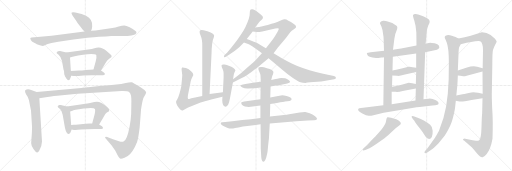
t = 0.00 s
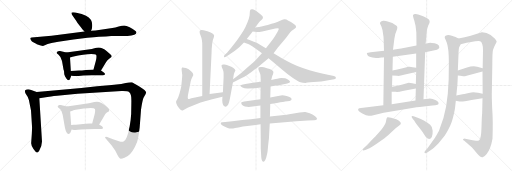
t = 4.99 s
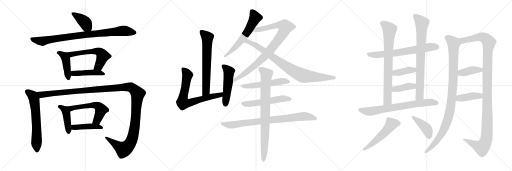
t = 9.99 s
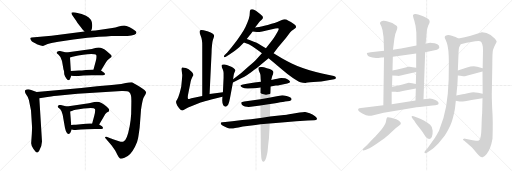
t = 14.98 s
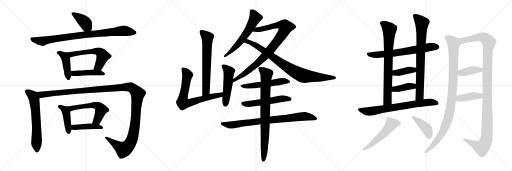
t = 19.97 s
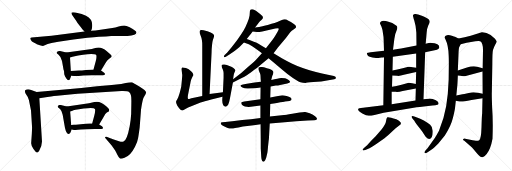
t = 24.96 s

The animated SVG that drew these frames (rendered in a browser with its animation timeline set to each time). Animation: 32 CSS @keyframes rules; one cycle of 24.96 s.

<svg version="1.1" viewBox="0 0 3072 1024" xmlns="http://www.w3.org/2000/svg">
  <g stroke="lightgray" stroke-dasharray="1,1" stroke-width="1" transform="scale(4, 4)">
    <line x1="0" y1="0" x2="256" y2="256"></line>
    <line x1="256" y1="0" x2="0" y2="256"></line>
    <line x1="128" y1="0" x2="128" y2="256"></line>
    <line x1="0" y1="128" x2="256" y2="128"></line>
    <line x1="256" y1="0" x2="512" y2="256"></line>
    <line x1="512" y1="0" x2="256" y2="256"></line>
    <line x1="384" y1="0" x2="384" y2="256"></line>
    <line x1="256" y1="128" x2="512" y2="128"></line>
    <line x1="512" y1="0" x2="768" y2="256"></line>
    <line x1="768" y1="0" x2="512" y2="256"></line>
    <line x1="640" y1="0" x2="640" y2="256"></line>
    <line x1="512" y1="128" x2="768" y2="128"></line>
  </g>
<g transform="scale(1, -1) translate(0, -850)">
   <style type="text/css">
    @keyframes keyframes0 {
      from {
       stroke: black;
       stroke-dashoffset: 398;
       stroke-width: 128;
       }
       56% {
       animation-timing-function: step-end;
       stroke: black;
       stroke-dashoffset: 0;
       stroke-width: 128;
       }
       to {
       stroke: black;
       stroke-width: 1024;
       }
       }
       #make-me-a-hanzi-animation-0 {
         animation: keyframes0 0.573893s both;
         animation-delay: 0.000000s;
         animation-timing-function: linear;
       }
    @keyframes keyframes1 {
      from {
       stroke: black;
       stroke-dashoffset: 879;
       stroke-width: 128;
       }
       74% {
       animation-timing-function: step-end;
       stroke: black;
       stroke-dashoffset: 0;
       stroke-width: 128;
       }
       to {
       stroke: black;
       stroke-width: 1024;
       }
       }
       #make-me-a-hanzi-animation-1 {
         animation: keyframes1 0.965332s both;
         animation-delay: 0.573893s;
         animation-timing-function: linear;
       }
    @keyframes keyframes2 {
      from {
       stroke: black;
       stroke-dashoffset: 437;
       stroke-width: 128;
       }
       59% {
       animation-timing-function: step-end;
       stroke: black;
       stroke-dashoffset: 0;
       stroke-width: 128;
       }
       to {
       stroke: black;
       stroke-width: 1024;
       }
       }
       #make-me-a-hanzi-animation-2 {
         animation: keyframes2 0.605632s both;
         animation-delay: 1.539225s;
         animation-timing-function: linear;
       }
    @keyframes keyframes3 {
      from {
       stroke: black;
       stroke-dashoffset: 576;
       stroke-width: 128;
       }
       65% {
       animation-timing-function: step-end;
       stroke: black;
       stroke-dashoffset: 0;
       stroke-width: 128;
       }
       to {
       stroke: black;
       stroke-width: 1024;
       }
       }
       #make-me-a-hanzi-animation-3 {
         animation: keyframes3 0.718750s both;
         animation-delay: 2.144857s;
         animation-timing-function: linear;
       }
    @keyframes keyframes4 {
      from {
       stroke: black;
       stroke-dashoffset: 448;
       stroke-width: 128;
       }
       59% {
       animation-timing-function: step-end;
       stroke: black;
       stroke-dashoffset: 0;
       stroke-width: 128;
       }
       to {
       stroke: black;
       stroke-width: 1024;
       }
       }
       #make-me-a-hanzi-animation-4 {
         animation: keyframes4 0.614583s both;
         animation-delay: 2.863607s;
         animation-timing-function: linear;
       }
    @keyframes keyframes5 {
      from {
       stroke: black;
       stroke-dashoffset: 633;
       stroke-width: 128;
       }
       67% {
       animation-timing-function: step-end;
       stroke: black;
       stroke-dashoffset: 0;
       stroke-width: 128;
       }
       to {
       stroke: black;
       stroke-width: 1024;
       }
       }
       #make-me-a-hanzi-animation-5 {
         animation: keyframes5 0.765137s both;
         animation-delay: 3.478190s;
         animation-timing-function: linear;
       }
    @keyframes keyframes6 {
      from {
       stroke: black;
       stroke-dashoffset: 1358;
       stroke-width: 128;
       }
       82% {
       animation-timing-function: step-end;
       stroke: black;
       stroke-dashoffset: 0;
       stroke-width: 128;
       }
       to {
       stroke: black;
       stroke-width: 1024;
       }
       }
       #make-me-a-hanzi-animation-6 {
         animation: keyframes6 1.355143s both;
         animation-delay: 4.243327s;
         animation-timing-function: linear;
       }
    @keyframes keyframes7 {
      from {
       stroke: black;
       stroke-dashoffset: 433;
       stroke-width: 128;
       }
       58% {
       animation-timing-function: step-end;
       stroke: black;
       stroke-dashoffset: 0;
       stroke-width: 128;
       }
       to {
       stroke: black;
       stroke-width: 1024;
       }
       }
       #make-me-a-hanzi-animation-7 {
         animation: keyframes7 0.602376s both;
         animation-delay: 5.598470s;
         animation-timing-function: linear;
       }
    @keyframes keyframes8 {
      from {
       stroke: black;
       stroke-dashoffset: 563;
       stroke-width: 128;
       }
       65% {
       animation-timing-function: step-end;
       stroke: black;
       stroke-dashoffset: 0;
       stroke-width: 128;
       }
       to {
       stroke: black;
       stroke-width: 1024;
       }
       }
       #make-me-a-hanzi-animation-8 {
         animation: keyframes8 0.708171s both;
         animation-delay: 6.200846s;
         animation-timing-function: linear;
       }
    @keyframes keyframes9 {
      from {
       stroke: black;
       stroke-dashoffset: 438;
       stroke-width: 128;
       }
       59% {
       animation-timing-function: step-end;
       stroke: black;
       stroke-dashoffset: 0;
       stroke-width: 128;
       }
       to {
       stroke: black;
       stroke-width: 1024;
       }
       }
       #make-me-a-hanzi-animation-9 {
         animation: keyframes9 0.606445s both;
         animation-delay: 6.909017s;
         animation-timing-function: linear;
       }
    @keyframes keyframes10 {
      from {
       stroke: black;
       stroke-dashoffset: 654;
       stroke-width: 128;
       }
       68% {
       animation-timing-function: step-end;
       stroke: black;
       stroke-dashoffset: 0;
       stroke-width: 128;
       }
       to {
       stroke: black;
       stroke-width: 1024;
       }
       }
       #make-me-a-hanzi-animation-10 {
         animation: keyframes10 0.782227s both;
         animation-delay: 7.515462s;
         animation-timing-function: linear;
       }
    @keyframes keyframes11 {
      from {
       stroke: black;
       stroke-dashoffset: 715;
       stroke-width: 128;
       }
       70% {
       animation-timing-function: step-end;
       stroke: black;
       stroke-dashoffset: 0;
       stroke-width: 128;
       }
       to {
       stroke: black;
       stroke-width: 1024;
       }
       }
       #make-me-a-hanzi-animation-11 {
         animation: keyframes11 0.831868s both;
         animation-delay: 8.297689s;
         animation-timing-function: linear;
       }
    @keyframes keyframes12 {
      from {
       stroke: black;
       stroke-dashoffset: 508;
       stroke-width: 128;
       }
       62% {
       animation-timing-function: step-end;
       stroke: black;
       stroke-dashoffset: 0;
       stroke-width: 128;
       }
       to {
       stroke: black;
       stroke-width: 1024;
       }
       }
       #make-me-a-hanzi-animation-12 {
         animation: keyframes12 0.663411s both;
         animation-delay: 9.129557s;
         animation-timing-function: linear;
       }
    @keyframes keyframes13 {
      from {
       stroke: black;
       stroke-dashoffset: 599;
       stroke-width: 128;
       }
       66% {
       animation-timing-function: step-end;
       stroke: black;
       stroke-dashoffset: 0;
       stroke-width: 128;
       }
       to {
       stroke: black;
       stroke-width: 1024;
       }
       }
       #make-me-a-hanzi-animation-13 {
         animation: keyframes13 0.737467s both;
         animation-delay: 9.792968s;
         animation-timing-function: linear;
       }
    @keyframes keyframes14 {
      from {
       stroke: black;
       stroke-dashoffset: 914;
       stroke-width: 128;
       }
       75% {
       animation-timing-function: step-end;
       stroke: black;
       stroke-dashoffset: 0;
       stroke-width: 128;
       }
       to {
       stroke: black;
       stroke-width: 1024;
       }
       }
       #make-me-a-hanzi-animation-14 {
         animation: keyframes14 0.993815s both;
         animation-delay: 10.530435s;
         animation-timing-function: linear;
       }
    @keyframes keyframes15 {
      from {
       stroke: black;
       stroke-dashoffset: 851;
       stroke-width: 128;
       }
       73% {
       animation-timing-function: step-end;
       stroke: black;
       stroke-dashoffset: 0;
       stroke-width: 128;
       }
       to {
       stroke: black;
       stroke-width: 1024;
       }
       }
       #make-me-a-hanzi-animation-15 {
         animation: keyframes15 0.942546s both;
         animation-delay: 11.524250s;
         animation-timing-function: linear;
       }
    @keyframes keyframes16 {
      from {
       stroke: black;
       stroke-dashoffset: 549;
       stroke-width: 128;
       }
       64% {
       animation-timing-function: step-end;
       stroke: black;
       stroke-dashoffset: 0;
       stroke-width: 128;
       }
       to {
       stroke: black;
       stroke-width: 1024;
       }
       }
       #make-me-a-hanzi-animation-16 {
         animation: keyframes16 0.696777s both;
         animation-delay: 12.466796s;
         animation-timing-function: linear;
       }
    @keyframes keyframes17 {
      from {
       stroke: black;
       stroke-dashoffset: 547;
       stroke-width: 128;
       }
       64% {
       animation-timing-function: step-end;
       stroke: black;
       stroke-dashoffset: 0;
       stroke-width: 128;
       }
       to {
       stroke: black;
       stroke-width: 1024;
       }
       }
       #make-me-a-hanzi-animation-17 {
         animation: keyframes17 0.695150s both;
         animation-delay: 13.163573s;
         animation-timing-function: linear;
       }
    @keyframes keyframes18 {
      from {
       stroke: black;
       stroke-dashoffset: 829;
       stroke-width: 128;
       }
       73% {
       animation-timing-function: step-end;
       stroke: black;
       stroke-dashoffset: 0;
       stroke-width: 128;
       }
       to {
       stroke: black;
       stroke-width: 1024;
       }
       }
       #make-me-a-hanzi-animation-18 {
         animation: keyframes18 0.924642s both;
         animation-delay: 13.858723s;
         animation-timing-function: linear;
       }
    @keyframes keyframes19 {
      from {
       stroke: black;
       stroke-dashoffset: 826;
       stroke-width: 128;
       }
       73% {
       animation-timing-function: step-end;
       stroke: black;
       stroke-dashoffset: 0;
       stroke-width: 128;
       }
       to {
       stroke: black;
       stroke-width: 1024;
       }
       }
       #make-me-a-hanzi-animation-19 {
         animation: keyframes19 0.922201s both;
         animation-delay: 14.783365s;
         animation-timing-function: linear;
       }
    @keyframes keyframes20 {
      from {
       stroke: black;
       stroke-dashoffset: 676;
       stroke-width: 128;
       }
       69% {
       animation-timing-function: step-end;
       stroke: black;
       stroke-dashoffset: 0;
       stroke-width: 128;
       }
       to {
       stroke: black;
       stroke-width: 1024;
       }
       }
       #make-me-a-hanzi-animation-20 {
         animation: keyframes20 0.800130s both;
         animation-delay: 15.705566s;
         animation-timing-function: linear;
       }
    @keyframes keyframes21 {
      from {
       stroke: black;
       stroke-dashoffset: 768;
       stroke-width: 128;
       }
       71% {
       animation-timing-function: step-end;
       stroke: black;
       stroke-dashoffset: 0;
       stroke-width: 128;
       }
       to {
       stroke: black;
       stroke-width: 1024;
       }
       }
       #make-me-a-hanzi-animation-21 {
         animation: keyframes21 0.875000s both;
         animation-delay: 16.505696s;
         animation-timing-function: linear;
       }
    @keyframes keyframes22 {
      from {
       stroke: black;
       stroke-dashoffset: 784;
       stroke-width: 128;
       }
       72% {
       animation-timing-function: step-end;
       stroke: black;
       stroke-dashoffset: 0;
       stroke-width: 128;
       }
       to {
       stroke: black;
       stroke-width: 1024;
       }
       }
       #make-me-a-hanzi-animation-22 {
         animation: keyframes22 0.888021s both;
         animation-delay: 17.380696s;
         animation-timing-function: linear;
       }
    @keyframes keyframes23 {
      from {
       stroke: black;
       stroke-dashoffset: 392;
       stroke-width: 128;
       }
       56% {
       animation-timing-function: step-end;
       stroke: black;
       stroke-dashoffset: 0;
       stroke-width: 128;
       }
       to {
       stroke: black;
       stroke-width: 1024;
       }
       }
       #make-me-a-hanzi-animation-23 {
         animation: keyframes23 0.569010s both;
         animation-delay: 18.268717s;
         animation-timing-function: linear;
       }
    @keyframes keyframes24 {
      from {
       stroke: black;
       stroke-dashoffset: 393;
       stroke-width: 128;
       }
       56% {
       animation-timing-function: step-end;
       stroke: black;
       stroke-dashoffset: 0;
       stroke-width: 128;
       }
       to {
       stroke: black;
       stroke-width: 1024;
       }
       }
       #make-me-a-hanzi-animation-24 {
         animation: keyframes24 0.569824s both;
         animation-delay: 18.837727s;
         animation-timing-function: linear;
       }
    @keyframes keyframes25 {
      from {
       stroke: black;
       stroke-dashoffset: 725;
       stroke-width: 128;
       }
       70% {
       animation-timing-function: step-end;
       stroke: black;
       stroke-dashoffset: 0;
       stroke-width: 128;
       }
       to {
       stroke: black;
       stroke-width: 1024;
       }
       }
       #make-me-a-hanzi-animation-25 {
         animation: keyframes25 0.840007s both;
         animation-delay: 19.407551s;
         animation-timing-function: linear;
       }
    @keyframes keyframes26 {
      from {
       stroke: black;
       stroke-dashoffset: 528;
       stroke-width: 128;
       }
       63% {
       animation-timing-function: step-end;
       stroke: black;
       stroke-dashoffset: 0;
       stroke-width: 128;
       }
       to {
       stroke: black;
       stroke-width: 1024;
       }
       }
       #make-me-a-hanzi-animation-26 {
         animation: keyframes26 0.679688s both;
         animation-delay: 20.247558s;
         animation-timing-function: linear;
       }
    @keyframes keyframes27 {
      from {
       stroke: black;
       stroke-dashoffset: 416;
       stroke-width: 128;
       }
       58% {
       animation-timing-function: step-end;
       stroke: black;
       stroke-dashoffset: 0;
       stroke-width: 128;
       }
       to {
       stroke: black;
       stroke-width: 1024;
       }
       }
       #make-me-a-hanzi-animation-27 {
         animation: keyframes27 0.588542s both;
         animation-delay: 20.927246s;
         animation-timing-function: linear;
       }
    @keyframes keyframes28 {
      from {
       stroke: black;
       stroke-dashoffset: 1006;
       stroke-width: 128;
       }
       77% {
       animation-timing-function: step-end;
       stroke: black;
       stroke-dashoffset: 0;
       stroke-width: 128;
       }
       to {
       stroke: black;
       stroke-width: 1024;
       }
       }
       #make-me-a-hanzi-animation-28 {
         animation: keyframes28 1.068685s both;
         animation-delay: 21.515788s;
         animation-timing-function: linear;
       }
    @keyframes keyframes29 {
      from {
       stroke: black;
       stroke-dashoffset: 1201;
       stroke-width: 128;
       }
       80% {
       animation-timing-function: step-end;
       stroke: black;
       stroke-dashoffset: 0;
       stroke-width: 128;
       }
       to {
       stroke: black;
       stroke-width: 1024;
       }
       }
       #make-me-a-hanzi-animation-29 {
         animation: keyframes29 1.227376s both;
         animation-delay: 22.584473s;
         animation-timing-function: linear;
       }
    @keyframes keyframes30 {
      from {
       stroke: black;
       stroke-dashoffset: 394;
       stroke-width: 128;
       }
       56% {
       animation-timing-function: step-end;
       stroke: black;
       stroke-dashoffset: 0;
       stroke-width: 128;
       }
       to {
       stroke: black;
       stroke-width: 1024;
       }
       }
       #make-me-a-hanzi-animation-30 {
         animation: keyframes30 0.570638s both;
         animation-delay: 23.811849s;
         animation-timing-function: linear;
       }
    @keyframes keyframes31 {
      from {
       stroke: black;
       stroke-dashoffset: 406;
       stroke-width: 128;
       }
       57% {
       animation-timing-function: step-end;
       stroke: black;
       stroke-dashoffset: 0;
       stroke-width: 128;
       }
       to {
       stroke: black;
       stroke-width: 1024;
       }
       }
       #make-me-a-hanzi-animation-31 {
         animation: keyframes31 0.580404s both;
         animation-delay: 24.382487s;
         animation-timing-function: linear;
       }
</style>
<path d="M 546.0 666.5 L 551.0 677.5 L 553.0 691.5 Q 558.0 735.5 516.0 756.5 L 490.0 766.5 L 452.0 776.5 Q 435.0 779.5 430.0 775.5 Q 426.0 771.5 435.0 757.5 L 458.0 724.5 Q 461.0 718.5 477.0 697.5 Q 493.0 676.5 497.0 672.5 L 507.0 661.5 C 527.0 639.5 534.0 639.5 546.0 666.5 Z" fill="lightgray"></path> 
<path d="M 636.0 632.5 L 668.0 634.5 L 765.0 635.5 Q 791.0 636.5 806.0 642.5 Q 830.0 655.5 809.0 668.5 Q 799.0 677.5 778.0 687.5 Q 757.0 697.5 745.0 697.5 Q 733.0 697.5 712.0 691.5 Q 691.0 684.5 674.0 683.5 L 573.0 668.5 L 546.0 666.5 L 507.0 661.5 L 309.0 636.5 L 190.0 626.5 Q 184.0 625.5 182.0 622.5 Q 181.0 619.5 185.0 611.5 Q 189.0 602.5 205.0 594.5 Q 221.0 586.5 221.0 585.5 L 239.0 579.5 Q 252.0 575.5 258.0 575.5 L 286.0 586.5 L 309.0 592.5 L 350.0 600.5 Q 444.0 615.5 525.0 624.5 Q 607.0 632.5 636.0 632.5 Z" fill="lightgray"></path> 
<path d="M 389.0 396.5 L 389.0 394.5 L 398.0 380.5 Q 405.0 373.5 406.0 371.5 Q 411.0 369.5 412.0 370.5 Q 417.0 370.5 419.0 375.5 Q 422.0 379.5 427.0 396.5 L 425.0 425.5 L 420.0 505.5 C 418.0 530.5 418.0 530.5 398.0 535.5 L 360.0 544.5 Q 357.0 545.5 349.0 543.5 Q 342.0 541.5 340.0 536.5 Q 339.0 531.5 344.0 528.5 Q 349.0 525.5 350.0 523.5 Q 368.0 507.5 372.0 485.5 L 381.0 433.5 L 384.0 424.5 Q 385.0 418.5 385.0 411.5 Q 385.0 403.5 389.0 396.5 Z" fill="lightgray"></path> 
<path d="M 606.0 427.5 L 637.0 479.5 Q 643.0 490.5 657.0 500.5 Q 672.0 509.5 670.0 515.5 Q 668.0 521.5 641.0 543.5 Q 614.0 565.5 593.0 565.5 Q 585.0 566.5 561.0 560.5 L 551.0 557.5 L 398.0 535.5 C 368.0 531.5 392.0 496.5 420.0 505.5 L 435.0 510.5 Q 507.0 527.5 547.0 527.5 L 566.0 525.5 Q 576.0 524.5 578.0 519.5 Q 581.0 507.5 574.0 481.5 L 561.0 433.5 C 553.0 404.5 591.0 401.5 606.0 427.5 Z" fill="lightgray"></path> 
<path d="M 427.0 396.5 L 444.0 394.5 Q 462.0 393.5 499.0 397.5 Q 537.0 401.5 576.0 399.5 L 601.0 399.5 Q 618.0 399.5 626.0 401.5 Q 635.0 408.5 623.0 415.5 L 606.0 427.5 C 595.0 434.5 591.0 434.5 561.0 433.5 L 515.0 431.5 Q 489.0 427.5 474.0 427.5 Q 466.0 426.5 451.0 426.5 L 425.0 425.5 C 395.0 424.5 397.0 400.5 427.0 396.5 Z" fill="lightgray"></path> 
<path d="M 220.0 299.5 L 187.0 311.5 Q 165.0 320.5 151.0 309.5 Q 147.0 297.5 157.0 283.5 Q 168.0 268.5 170.0 259.5 Q 174.0 251.5 177.0 233.5 L 186.0 188.5 L 192.0 93.5 Q 193.0 88.5 191.0 50.5 L 187.0 -8.5 Q 187.0 -22.5 201.0 -43.5 Q 216.0 -64.5 222.0 -64.5 Q 229.0 -65.5 236.0 -52.5 Q 252.0 -20.5 252.0 1.5 L 236.0 261.5 C 234.0 291.5 234.0 294.5 220.0 299.5 Z" fill="lightgray"></path> 
<path d="M 714.0 3.5 L 678.0 15.5 Q 667.0 20.5 666.0 19.5 L 643.0 28.5 Q 637.0 31.5 632.0 29.5 Q 628.0 26.5 633.0 21.5 L 670.0 -22.5 L 690.0 -50.5 Q 695.0 -57.5 704.0 -77.5 Q 714.0 -97.5 720.0 -100.5 Q 727.0 -103.5 747.0 -95.5 Q 767.0 -87.5 781.0 -72.5 Q 796.0 -57.5 810.0 -29.5 Q 825.0 -1.5 828.0 19.5 Q 832.0 40.5 838.0 86.5 L 846.0 190.5 Q 846.0 195.5 847.0 198.5 L 849.0 212.5 Q 856.0 252.5 862.0 265.5 L 874.0 286.5 Q 874.0 289.5 877.0 295.5 Q 877.0 308.5 836.0 332.5 Q 796.0 356.5 790.0 357.5 Q 784.0 358.5 772.0 355.5 Q 760.0 352.5 727.0 347.5 L 670.0 341.5 Q 587.0 334.5 488.0 323.5 L 220.0 299.5 C 190.0 296.5 206.0 256.5 236.0 261.5 L 284.0 269.5 Q 334.0 276.5 343.0 276.5 L 465.0 288.5 L 729.0 305.5 Q 767.0 306.5 774.0 299.5 Q 782.0 292.5 785.0 281.5 Q 789.0 270.5 788.0 226.5 L 787.0 167.5 Q 785.0 130.5 778.0 93.5 Q 762.0 8.5 741.0 1.5 Q 731.0 -2.5 714.0 3.5 Z" fill="lightgray"></path> 
<path d="M 422.0 54.5 L 430.0 73.5 C 431.0 75.5 429.0 71.5 427.0 101.5 L 421.0 181.5 C 419.0 208.5 419.0 208.5 401.0 212.5 L 365.0 220.5 Q 363.0 221.5 356.0 220.5 Q 349.0 218.5 347.0 214.5 Q 345.0 209.5 349.0 205.5 L 360.0 197.5 Q 363.0 195.5 369.0 183.5 L 376.0 162.5 L 390.0 83.5 Q 398.0 47.5 413.0 47.5 Q 418.0 47.5 422.0 54.5 Z" fill="lightgray"></path> 
<path d="M 595.0 104.5 L 626.0 156.5 Q 630.0 166.5 641.0 175.5 Q 652.0 181.5 654.0 183.5 Q 656.0 190.5 654.0 195.5 Q 653.0 199.5 639.0 211.5 Q 599.0 249.5 566.0 238.5 L 534.0 231.5 L 401.0 212.5 C 371.0 208.5 393.0 171.5 421.0 181.5 L 435.0 186.5 Q 439.0 190.5 502.0 199.5 Q 565.0 208.5 570.0 195.5 Q 573.0 186.5 566.0 157.5 L 553.0 109.5 C 545.0 80.5 580.0 78.5 595.0 104.5 Z" fill="lightgray"></path> 
<path d="M 430.0 73.5 L 444.0 71.5 Q 455.0 69.5 486.0 73.5 Q 517.0 76.5 568.0 76.5 L 592.0 76.5 Q 610.0 76.5 616.0 78.5 L 618.0 84.5 Q 618.0 87.5 612.0 93.5 L 595.0 104.5 L 553.0 109.5 L 540.0 110.5 L 539.0 109.5 L 514.0 108.5 L 455.0 102.5 Q 435.0 103.5 427.0 101.5 C 397.0 96.5 400.0 77.5 430.0 73.5 Z" fill="lightgray"></path> 
<path d="M 1257.5 287.5 L 1269.5 536.5 Q 1269.5 556.5 1271.5 571.5 Q 1272.5 585.5 1274.5 599.5 Q 1277.5 611.5 1281.5 622.5 Q 1284.5 631.5 1284.5 636.5 Q 1284.5 638.5 1283.5 640.5 Q 1282.5 645.5 1272.5 651.5 Q 1262.5 657.5 1244.5 663.5 L 1221.5 669.5 Q 1214.5 671.5 1209.5 671.5 Q 1204.5 671.5 1201.5 669.5 Q 1197.5 665.5 1197.5 659.5 Q 1197.5 651.5 1203.5 637.5 Q 1209.5 623.5 1211.5 609.5 Q 1213.5 596.5 1213.5 581.5 L 1213.5 275.5 C 1213.5 245.5 1256.5 257.5 1257.5 287.5 Z" fill="lightgray"></path> 
<path d="M 1213.5 275.5 L 1163.5 264.5 Q 1145.5 260.5 1139.5 258.5 Q 1135.5 256.5 1132.5 256.5 Q 1130.5 256.5 1129.5 257.5 Q 1126.5 259.5 1126.5 266.5 L 1126.5 268.5 Q 1126.5 277.5 1131.5 299.5 L 1141.5 348.5 Q 1143.5 362.5 1147.5 373.5 Q 1151.5 383.5 1155.5 391.5 Q 1159.5 398.5 1159.5 401.5 L 1159.5 402.5 Q 1159.5 412.5 1146.5 423.5 Q 1133.5 435.5 1115.5 442.5 Q 1102.5 446.5 1096.5 446.5 Q 1093.5 446.5 1092.5 445.5 Q 1089.5 441.5 1089.5 433.5 L 1093.5 401.5 Q 1093.5 394.5 1091.5 372.5 L 1087.5 331.5 Q 1084.5 315.5 1077.5 291.5 Q 1070.5 267.5 1064.5 257.5 Q 1057.5 246.5 1057.5 244.5 Q 1056.5 241.5 1056.5 239.5 Q 1056.5 233.5 1059.5 227.5 Q 1062.5 217.5 1071.5 205.5 Q 1081.5 192.5 1085.5 190.5 Q 1088.5 188.5 1092.5 188.5 L 1095.5 188.5 Q 1099.5 188.5 1112.5 196.5 Q 1125.5 205.5 1151.5 214.5 L 1203.5 235.5 Q 1222.5 241.5 1267.5 253.5 L 1334.5 270.5 C 1363.5 277.5 1367.5 301.5 1337.5 297.5 L 1257.5 287.5 L 1213.5 275.5 Z" fill="lightgray"></path> 
<path d="M 1334.5 270.5 L 1333.5 247.5 Q 1333.5 228.5 1339.5 219.5 Q 1345.5 211.5 1353.5 210.5 L 1354.5 210.5 Q 1362.5 210.5 1369.5 223.5 Q 1375.5 237.5 1379.5 259.5 L 1397.5 355.5 L 1398.5 375.5 L 1401.5 396.5 Q 1403.5 409.5 1407.5 417.5 L 1412.5 427.5 Q 1412.5 433.5 1402.5 441.5 Q 1393.5 449.5 1376.5 455.5 Q 1359.5 460.5 1347.5 463.5 Q 1342.5 464.5 1339.5 464.5 Q 1332.5 464.5 1330.5 461.5 Q 1329.5 459.5 1329.5 456.5 Q 1329.5 452.5 1331.5 446.5 L 1337.5 432.5 Q 1341.5 421.5 1341.5 413.5 L 1341.5 384.5 L 1337.5 297.5 L 1334.5 270.5 Z" fill="lightgray"></path> 
<path d="M 1530.5 685.5 L 1545.5 705.5 Q 1557.5 721.5 1558.5 722.5 Q 1559.5 723.5 1568.5 731.5 Q 1577.5 739.5 1577.5 743.5 L 1577.5 746.5 Q 1577.5 751.5 1572.5 756.5 Q 1566.5 763.5 1545.5 779.5 Q 1523.5 795.5 1515.5 795.5 L 1511.5 795.5 Q 1506.5 795.5 1504.5 793.5 Q 1501.5 791.5 1499.5 784.5 L 1497.5 757.5 Q 1495.5 742.5 1484.5 715.5 Q 1473.5 687.5 1461.5 667.5 Q 1449.5 647.5 1425.5 613.5 Q 1401.5 581.5 1388.5 565.5 L 1363.5 536.5 L 1346.5 519.5 Q 1343.5 515.5 1343.5 512.5 Q 1343.5 511.5 1344.5 509.5 Q 1345.5 507.5 1348.5 507.5 Q 1351.5 507.5 1357.5 511.5 L 1376.5 523.5 L 1409.5 546.5 L 1435.5 567.5 L 1463.5 595.5 L 1480.5 616.5 L 1499.5 641.5 Q 1502.5 643.5 1515.5 662.5 L 1530.5 685.5 Z" fill="lightgray"></path> 
<path d="M 1397.5 355.5 L 1453.5 384.5 Q 1471.5 392.5 1508.5 419.5 Q 1545.5 445.5 1564.5 462.5 L 1611.5 501.5 L 1641.5 531.5 L 1667.5 565.5 L 1715.5 622.5 L 1741.5 657.5 Q 1749.5 665.5 1761.5 673.5 Q 1774.5 681.5 1775.5 685.5 Q 1776.5 687.5 1776.5 689.5 Q 1776.5 693.5 1772.5 699.5 Q 1767.5 705.5 1745.5 719.5 Q 1723.5 731.5 1718.5 734.5 Q 1715.5 735.5 1709.5 735.5 L 1704.5 735.5 Q 1697.5 735.5 1680.5 726.5 Q 1663.5 717.5 1647.5 712.5 Q 1631.5 707.5 1606.5 701.5 Q 1581.5 695.5 1530.5 685.5 C 1501.5 679.5 1485.5 667.5 1515.5 662.5 L 1541.5 658.5 L 1545.5 658.5 Q 1554.5 658.5 1573.5 662.5 L 1651.5 679.5 Q 1660.5 681.5 1665.5 681.5 Q 1669.5 681.5 1671.5 680.5 Q 1672.5 679.5 1672.5 677.5 Q 1672.5 672.5 1665.5 660.5 L 1650.5 634.5 Q 1645.5 625.5 1629.5 605.5 L 1595.5 561.5 L 1571.5 531.5 L 1537.5 493.5 Q 1525.5 481.5 1494.5 454.5 Q 1463.5 426.5 1445.5 411.5 L 1398.5 375.5 C 1374.5 357.5 1370.5 341.5 1397.5 355.5 Z" fill="lightgray"></path> 
<path d="M 1611.5 501.5 L 1647.5 471.5 L 1695.5 431.5 Q 1728.5 403.5 1757.5 382.5 Q 1787.5 361.5 1802.5 357.5 Q 1817.5 353.5 1833.5 353.5 Q 1834.5 353.5 1880.5 358.5 L 1927.5 362.5 L 1970.5 369.5 L 2005.5 375.5 Q 2015.5 377.5 2015.5 382.5 L 2015.5 384.5 Q 2015.5 391.5 2003.5 394.5 L 1967.5 402.5 Q 1933.5 409.5 1895.5 419.5 Q 1856.5 429.5 1820.5 441.5 Q 1785.5 453.5 1750.5 470.5 Q 1715.5 486.5 1693.5 499.5 L 1641.5 531.5 L 1595.5 561.5 L 1567.5 578.5 Q 1549.5 589.5 1536.5 595.5 Q 1523.5 601.5 1508.5 606.5 Q 1492.5 611.5 1480.5 616.5 C 1452.5 627.5 1435.5 605.5 1463.5 595.5 L 1492.5 585.5 Q 1497.5 584.5 1515.5 572.5 L 1545.5 551.5 Q 1557.5 543.5 1571.5 531.5 L 1611.5 501.5 Z" fill="lightgray"></path> 
<path d="M 1623.5 332.5 L 1655.5 337.5 Q 1661.5 337.5 1695.5 344.5 L 1723.5 349.5 Q 1739.5 353.5 1740.5 358.5 L 1740.5 359.5 Q 1740.5 365.5 1731.5 371.5 Q 1722.5 378.5 1710.5 381.5 Q 1698.5 383.5 1687.5 383.5 Q 1677.5 382.5 1663.5 378.5 Q 1648.5 375.5 1627.5 370.5 L 1565.5 360.5 L 1527.5 355.5 L 1481.5 348.5 L 1457.5 344.5 Q 1445.5 342.5 1443.5 337.5 L 1442.5 336.5 Q 1442.5 332.5 1454.5 325.5 Q 1466.5 319.5 1483.5 319.5 L 1491.5 319.5 L 1525.5 321.5 Q 1538.5 321.5 1563.5 325.5 L 1623.5 332.5 Z" fill="lightgray"></path> 
<path d="M 1562.5 255.5 L 1465.5 242.5 Q 1449.5 239.5 1447.5 235.5 L 1447.5 232.5 Q 1447.5 227.5 1451.5 222.5 Q 1457.5 215.5 1469.5 211.5 Q 1482.5 209.5 1491.5 209.5 Q 1499.5 209.5 1527.5 213.5 L 1562.5 218.5 L 1621.5 226.5 L 1661.5 233.5 Q 1707.5 240.5 1709.5 241.5 L 1737.5 245.5 Q 1749.5 247.5 1749.5 253.5 L 1749.5 254.5 Q 1749.5 260.5 1742.5 265.5 Q 1735.5 271.5 1719.5 275.5 Q 1703.5 279.5 1693.5 279.5 L 1660.5 273.5 L 1621.5 266.5 L 1562.5 255.5 Z" fill="lightgray"></path> 
<path d="M 1562.5 143.5 L 1505.5 135.5 L 1453.5 131.5 L 1393.5 123.5 L 1351.5 119.5 Q 1329.5 117.5 1326.5 115.5 Q 1324.5 113.5 1324.5 111.5 Q 1324.5 110.5 1325.5 108.5 Q 1325.5 103.5 1337.5 96.5 Q 1349.5 89.5 1362.5 84.5 Q 1375.5 79.5 1387.5 79.5 L 1390.5 79.5 Q 1397.5 79.5 1410.5 82.5 Q 1427.5 85.5 1457.5 91.5 L 1509.5 98.5 Q 1530.5 101.5 1563.5 105.5 L 1618.5 110.5 L 1690.5 116.5 L 1777.5 123.5 L 1846.5 127.5 L 1885.5 129.5 Q 1897.5 129.5 1901.5 135.5 Q 1902.5 136.5 1902.5 137.5 Q 1902.5 143.5 1890.5 153.5 Q 1875.5 164.5 1858.5 171.5 Q 1840.5 177.5 1831.5 179.5 L 1827.5 179.5 Q 1817.5 179.5 1797.5 175.5 L 1753.5 168.5 Q 1711.5 161.5 1703.5 160.5 L 1619.5 152.5 L 1562.5 143.5 Z" fill="lightgray"></path> 
<path d="M 1621.5 266.5 L 1623.5 332.5 L 1627.5 370.5 L 1631.5 387.5 Q 1633.5 395.5 1637.5 403.5 Q 1640.5 413.5 1640.5 418.5 Q 1639.5 423.5 1630.5 430.5 Q 1621.5 437.5 1601.5 441.5 Q 1581.5 447.5 1571.5 448.5 L 1565.5 448.5 Q 1553.5 448.5 1551.5 445.5 Q 1550.5 442.5 1550.5 439.5 Q 1550.5 435.5 1551.5 431.5 L 1561.5 407.5 Q 1563.5 400.5 1563.5 387.5 Q 1563.5 375.5 1565.5 360.5 L 1563.5 325.5 L 1562.5 255.5 L 1562.5 218.5 L 1562.5 143.5 L 1563.5 105.5 L 1564.5 11.5 L 1564.5 -40.5 L 1567.5 -90.5 Q 1568.5 -106.5 1572.5 -113.5 Q 1576.5 -119.5 1580.5 -119.5 L 1581.5 -119.5 Q 1584.5 -119.5 1587.5 -115.5 Q 1592.5 -110.5 1597.5 -94.5 L 1603.5 -68.5 Q 1605.5 -60.5 1608.5 -24.5 Q 1612.5 11.5 1613.5 18.5 L 1618.5 110.5 L 1619.5 152.5 L 1621.5 226.5 L 1621.5 266.5 Z" fill="lightgray"></path> 
<path d="M 2279.0 504.0 L 2290.0 506.0 Q 2301.0 506.0 2304.0 508.0 L 2357.0 511.0 L 2497.0 530.0 L 2551.0 537.0 L 2608.0 550.0 Q 2625.0 553.0 2629.0 557.0 Q 2633.0 560.0 2636.0 566.0 Q 2636.0 570.0 2633.0 578.0 Q 2628.0 586.0 2608.0 591.0 Q 2588.0 595.0 2582.0 595.0 Q 2576.0 595.0 2554.0 589.0 L 2499.0 578.0 L 2430.0 564.0 Q 2420.0 561.0 2358.0 553.0 L 2304.0 546.0 L 2224.0 537.0 Q 2204.0 534.0 2202.0 533.0 Q 2200.0 531.0 2204.0 522.0 Q 2207.0 507.0 2256.0 503.0 Q 2267.0 502.0 2279.0 504.0 Z" fill="lightgray"></path> 
<path d="M 2304.0 508.0 L 2300.0 220.0 C 2300.0 190.0 2350.0 196.0 2350.0 226.0 L 2350.0 300.0 L 2352.0 330.0 L 2354.0 398.0 L 2355.0 428.0 L 2357.0 511.0 L 2358.0 553.0 L 2366.0 617.0 Q 2369.0 647.0 2379.0 667.0 Q 2389.0 687.0 2379.0 696.0 Q 2355.0 717.0 2326.0 722.0 Q 2312.0 727.0 2299.0 726.0 Q 2287.0 724.0 2283.0 719.0 Q 2279.0 714.0 2280.0 710.0 L 2289.0 690.0 Q 2296.0 672.0 2298.0 650.0 Q 2302.0 631.0 2302.0 610.0 L 2304.0 546.0 L 2304.0 508.0 Z" fill="lightgray"></path> 
<path d="M 2541.0 255.0 L 2551.0 537.0 L 2554.0 589.0 L 2560.0 656.0 Q 2560.0 676.0 2569.0 697.0 Q 2580.0 717.0 2578.0 722.0 Q 2578.0 729.0 2570.0 737.0 Q 2563.0 744.0 2531.0 757.0 Q 2499.0 770.0 2489.0 767.0 Q 2479.0 764.0 2478.0 759.0 Q 2477.0 754.0 2486.0 726.0 Q 2495.0 698.0 2498.0 656.0 L 2499.0 578.0 L 2497.0 530.0 L 2497.0 444.0 L 2497.0 419.0 L 2495.0 347.0 L 2495.0 320.0 L 2493.0 248.0 C 2492.0 218.0 2540.0 225.0 2541.0 255.0 Z" fill="lightgray"></path> 
<path d="M 2354.0 398.0 L 2384.0 396.0 Q 2393.0 393.0 2430.0 404.0 L 2497.0 419.0 C 2526.0 426.0 2526.0 438.0 2497.0 444.0 L 2476.0 448.0 Q 2464.0 451.0 2451.0 450.0 L 2416.0 441.0 Q 2382.0 432.0 2355.0 428.0 C 2325.0 423.0 2324.0 400.0 2354.0 398.0 Z" fill="lightgray"></path> 
<path d="M 2350.0 300.0 L 2374.0 300.0 Q 2391.0 298.0 2416.0 305.0 L 2495.0 320.0 C 2524.0 326.0 2524.0 340.0 2495.0 347.0 L 2473.0 352.0 Q 2460.0 354.0 2452.0 354.0 L 2415.0 344.0 Q 2375.0 334.0 2352.0 330.0 C 2322.0 325.0 2320.0 300.0 2350.0 300.0 Z" fill="lightgray"></path> 
<path d="M 2300.0 220.0 L 2166.0 203.0 Q 2154.0 203.0 2152.0 200.0 Q 2139.0 189.0 2174.0 170.0 Q 2199.0 156.0 2212.0 156.0 Q 2226.0 156.0 2247.0 161.0 L 2302.0 174.0 L 2482.0 205.0 Q 2513.0 209.0 2569.0 215.0 Q 2626.0 221.0 2629.0 224.0 Q 2638.0 236.0 2615.0 249.0 Q 2593.0 261.0 2572.0 259.0 L 2541.0 255.0 L 2493.0 248.0 L 2350.0 226.0 L 2300.0 220.0 Z" fill="lightgray"></path> 
<path d="M 2203.0 -20.0 L 2182.0 -38.0 Q 2175.0 -45.0 2176.0 -49.0 Q 2178.0 -54.0 2192.0 -49.0 L 2217.0 -38.0 Q 2231.0 -33.0 2260.0 -12.0 L 2307.0 22.0 Q 2332.0 42.0 2348.0 58.0 Q 2364.0 74.0 2374.0 82.0 L 2397.0 99.0 Q 2410.0 106.0 2403.0 117.0 Q 2397.0 127.0 2378.0 135.0 Q 2330.0 152.0 2324.0 147.0 Q 2318.0 142.0 2316.0 123.0 Q 2314.0 104.0 2289.0 74.0 L 2254.0 33.0 L 2227.0 6.0 L 2203.0 -20.0 Z" fill="lightgray"></path> 
<path d="M 2478.0 136.0 L 2486.0 126.0 Q 2486.0 122.0 2510.0 92.0 Q 2534.0 62.0 2541.0 50.0 L 2554.0 30.0 Q 2578.0 4.0 2591.0 29.0 Q 2597.0 42.0 2596.0 66.0 Q 2595.0 90.0 2581.0 102.0 Q 2567.0 114.0 2543.0 128.0 Q 2520.0 141.0 2502.0 146.0 L 2486.0 152.0 Q 2474.0 157.0 2470.0 153.0 Q 2467.0 148.0 2478.0 136.0 Z" fill="lightgray"></path> 
<path d="M 2730.0 202.0 L 2735.0 247.0 L 2738.0 278.0 L 2744.0 340.0 Q 2745.0 348.0 2747.0 398.0 L 2747.0 428.0 L 2751.0 525.0 Q 2752.0 558.0 2755.0 567.0 L 2764.0 586.0 C 2774.0 609.0 2774.0 609.0 2751.0 620.0 L 2730.0 630.0 Q 2727.0 630.0 2711.0 636.0 Q 2696.0 642.0 2682.0 640.0 Q 2660.0 636.0 2673.0 614.0 Q 2690.0 580.0 2692.0 519.0 Q 2693.0 503.0 2693.0 461.0 L 2692.0 373.0 Q 2689.0 285.0 2677.0 214.0 Q 2665.0 143.0 2634.0 66.0 Q 2615.0 31.0 2610.0 24.0 L 2565.0 -38.0 L 2554.0 -51.0 Q 2546.0 -60.0 2547.0 -64.0 Q 2547.0 -74.0 2568.0 -61.0 L 2590.0 -46.0 Q 2601.0 -39.0 2630.0 -10.0 L 2669.0 38.0 Q 2706.0 95.0 2716.0 138.0 Q 2727.0 181.0 2730.0 202.0 Z" fill="lightgray"></path> 
<path d="M 2895.0 262.0 L 2893.0 170.0 Q 2891.0 158.0 2889.0 88.0 Q 2887.0 17.0 2875.0 10.0 Q 2869.0 5.0 2856.0 6.0 L 2836.0 9.0 L 2791.0 19.0 Q 2790.0 20.0 2784.0 18.0 Q 2778.0 16.0 2778.0 13.0 Q 2783.0 8.0 2786.0 6.0 L 2832.0 -34.0 Q 2847.0 -51.0 2860.0 -67.0 Q 2873.0 -83.0 2879.0 -86.0 Q 2887.0 -94.0 2896.0 -92.0 Q 2905.0 -92.0 2920.0 -73.0 Q 2944.0 -44.0 2955.0 18.0 Q 2959.0 123.0 2953.0 203.0 Q 2950.0 280.0 2951.0 299.0 L 2954.0 469.0 Q 2954.0 535.0 2958.0 551.0 Q 2962.0 566.0 2971.0 583.0 Q 2981.0 599.0 2980.0 603.0 Q 2979.0 607.0 2970.0 619.0 Q 2943.0 646.0 2919.0 653.0 Q 2895.0 659.0 2891.0 658.0 L 2824.0 636.0 L 2788.0 627.0 L 2751.0 620.0 C 2722.0 614.0 2735.0 579.0 2764.0 586.0 L 2800.0 594.0 L 2852.0 603.0 Q 2874.0 607.0 2881.0 603.0 Q 2898.0 594.0 2898.0 550.0 L 2896.0 442.0 L 2895.0 422.0 L 2896.0 288.0 L 2895.0 262.0 Z" fill="lightgray"></path> 
<path d="M 2747.0 398.0 L 2762.0 396.0 Q 2782.0 391.0 2800.0 397.0 L 2895.0 422.0 C 2924.0 430.0 2925.0 434.0 2896.0 442.0 L 2863.0 451.0 Q 2836.0 457.0 2802.0 446.0 L 2747.0 428.0 C 2718.0 419.0 2717.0 402.0 2747.0 398.0 Z" fill="lightgray"></path> 
<path d="M 2735.0 247.0 L 2749.0 244.0 Q 2761.0 241.0 2770.0 242.0 Q 2779.0 242.0 2829.0 251.0 L 2895.0 262.0 C 2925.0 267.0 2925.0 282.0 2896.0 288.0 L 2868.0 294.0 Q 2851.0 298.0 2841.0 298.0 Q 2831.0 298.0 2806.0 292.0 Q 2782.0 286.0 2775.0 285.0 L 2738.0 278.0 C 2709.0 272.0 2706.0 253.0 2735.0 247.0 Z" fill="lightgray"></path> 
      <clipPath id="make-me-a-hanzi-clip-0">
      <path d="M 546.0 666.5 L 551.0 677.5 L 553.0 691.5 Q 558.0 735.5 516.0 756.5 L 490.0 766.5 L 452.0 776.5 Q 435.0 779.5 430.0 775.5 Q 426.0 771.5 435.0 757.5 L 458.0 724.5 Q 461.0 718.5 477.0 697.5 Q 493.0 676.5 497.0 672.5 L 507.0 661.5 C 527.0 639.5 534.0 639.5 546.0 666.5 Z" fill="lightgray"></path>
      </clipPath>
      <path clip-path="url(#make-me-a-hanzi-clip-0)" d="M 435.0 771.5 L 505.0 721.5 L 538.0 676.5 " fill="none" id="make-me-a-hanzi-animation-0" stroke-dasharray="270 540" stroke-linecap="round"></path>

      <clipPath id="make-me-a-hanzi-clip-1">
      <path d="M 636.0 632.5 L 668.0 634.5 L 765.0 635.5 Q 791.0 636.5 806.0 642.5 Q 830.0 655.5 809.0 668.5 Q 799.0 677.5 778.0 687.5 Q 757.0 697.5 745.0 697.5 Q 733.0 697.5 712.0 691.5 Q 691.0 684.5 674.0 683.5 L 573.0 668.5 L 546.0 666.5 L 507.0 661.5 L 309.0 636.5 L 190.0 626.5 Q 184.0 625.5 182.0 622.5 Q 181.0 619.5 185.0 611.5 Q 189.0 602.5 205.0 594.5 Q 221.0 586.5 221.0 585.5 L 239.0 579.5 Q 252.0 575.5 258.0 575.5 L 286.0 586.5 L 309.0 592.5 L 350.0 600.5 Q 444.0 615.5 525.0 624.5 Q 607.0 632.5 636.0 632.5 Z" fill="lightgray"></path>
      </clipPath>
      <path clip-path="url(#make-me-a-hanzi-clip-1)" d="M 189.0 618.5 L 252.0 604.5 L 471.0 638.5 L 736.0 666.5 L 806.0 655.5 " fill="none" id="make-me-a-hanzi-animation-1" stroke-dasharray="751 1502" stroke-linecap="round"></path>

      <clipPath id="make-me-a-hanzi-clip-2">
      <path d="M 389.0 396.5 L 389.0 394.5 L 398.0 380.5 Q 405.0 373.5 406.0 371.5 Q 411.0 369.5 412.0 370.5 Q 417.0 370.5 419.0 375.5 Q 422.0 379.5 427.0 396.5 L 425.0 425.5 L 420.0 505.5 C 418.0 530.5 418.0 530.5 398.0 535.5 L 360.0 544.5 Q 357.0 545.5 349.0 543.5 Q 342.0 541.5 340.0 536.5 Q 339.0 531.5 344.0 528.5 Q 349.0 525.5 350.0 523.5 Q 368.0 507.5 372.0 485.5 L 381.0 433.5 L 384.0 424.5 Q 385.0 418.5 385.0 411.5 Q 385.0 403.5 389.0 396.5 Z" fill="lightgray"></path>
      </clipPath>
      <path clip-path="url(#make-me-a-hanzi-clip-2)" d="M 348.0 535.5 L 385.0 515.5 L 395.0 496.5 L 411.0 380.5 " fill="none" id="make-me-a-hanzi-animation-2" stroke-dasharray="309 618" stroke-linecap="round"></path>

      <clipPath id="make-me-a-hanzi-clip-3">
      <path d="M 606.0 427.5 L 637.0 479.5 Q 643.0 490.5 657.0 500.5 Q 672.0 509.5 670.0 515.5 Q 668.0 521.5 641.0 543.5 Q 614.0 565.5 593.0 565.5 Q 585.0 566.5 561.0 560.5 L 551.0 557.5 L 398.0 535.5 C 368.0 531.5 392.0 496.5 420.0 505.5 L 435.0 510.5 Q 507.0 527.5 547.0 527.5 L 566.0 525.5 Q 576.0 524.5 578.0 519.5 Q 581.0 507.5 574.0 481.5 L 561.0 433.5 C 553.0 404.5 591.0 401.5 606.0 427.5 Z" fill="lightgray"></path>
      </clipPath>
      <path clip-path="url(#make-me-a-hanzi-clip-3)" d="M 406.0 533.5 L 426.0 524.5 L 572.0 544.5 L 601.0 536.5 L 615.0 518.5 L 614.0 505.5 L 593.0 454.5 L 569.0 437.5 " fill="none" id="make-me-a-hanzi-animation-3" stroke-dasharray="448 896" stroke-linecap="round"></path>

      <clipPath id="make-me-a-hanzi-clip-4">
      <path d="M 427.0 396.5 L 444.0 394.5 Q 462.0 393.5 499.0 397.5 Q 537.0 401.5 576.0 399.5 L 601.0 399.5 Q 618.0 399.5 626.0 401.5 Q 635.0 408.5 623.0 415.5 L 606.0 427.5 C 595.0 434.5 591.0 434.5 561.0 433.5 L 515.0 431.5 Q 489.0 427.5 474.0 427.5 Q 466.0 426.5 451.0 426.5 L 425.0 425.5 C 395.0 424.5 397.0 400.5 427.0 396.5 Z" fill="lightgray"></path>
      </clipPath>
      <path clip-path="url(#make-me-a-hanzi-clip-4)" d="M 432.0 418.5 L 442.0 410.5 L 566.0 416.5 L 620.0 407.5 " fill="none" id="make-me-a-hanzi-animation-4" stroke-dasharray="320 640" stroke-linecap="round"></path>

      <clipPath id="make-me-a-hanzi-clip-5">
      <path d="M 220.0 299.5 L 187.0 311.5 Q 165.0 320.5 151.0 309.5 Q 147.0 297.5 157.0 283.5 Q 168.0 268.5 170.0 259.5 Q 174.0 251.5 177.0 233.5 L 186.0 188.5 L 192.0 93.5 Q 193.0 88.5 191.0 50.5 L 187.0 -8.5 Q 187.0 -22.5 201.0 -43.5 Q 216.0 -64.5 222.0 -64.5 Q 229.0 -65.5 236.0 -52.5 Q 252.0 -20.5 252.0 1.5 L 236.0 261.5 C 234.0 291.5 234.0 294.5 220.0 299.5 Z" fill="lightgray"></path>
      </clipPath>
      <path clip-path="url(#make-me-a-hanzi-clip-5)" d="M 161.0 302.5 L 197.0 275.5 L 206.0 251.5 L 216.0 160.5 L 222.0 -54.5 " fill="none" id="make-me-a-hanzi-animation-5" stroke-dasharray="505 1010" stroke-linecap="round"></path>

      <clipPath id="make-me-a-hanzi-clip-6">
      <path d="M 714.0 3.5 L 678.0 15.5 Q 667.0 20.5 666.0 19.5 L 643.0 28.5 Q 637.0 31.5 632.0 29.5 Q 628.0 26.5 633.0 21.5 L 670.0 -22.5 L 690.0 -50.5 Q 695.0 -57.5 704.0 -77.5 Q 714.0 -97.5 720.0 -100.5 Q 727.0 -103.5 747.0 -95.5 Q 767.0 -87.5 781.0 -72.5 Q 796.0 -57.5 810.0 -29.5 Q 825.0 -1.5 828.0 19.5 Q 832.0 40.5 838.0 86.5 L 846.0 190.5 Q 846.0 195.5 847.0 198.5 L 849.0 212.5 Q 856.0 252.5 862.0 265.5 L 874.0 286.5 Q 874.0 289.5 877.0 295.5 Q 877.0 308.5 836.0 332.5 Q 796.0 356.5 790.0 357.5 Q 784.0 358.5 772.0 355.5 Q 760.0 352.5 727.0 347.5 L 670.0 341.5 Q 587.0 334.5 488.0 323.5 L 220.0 299.5 C 190.0 296.5 206.0 256.5 236.0 261.5 L 284.0 269.5 Q 334.0 276.5 343.0 276.5 L 465.0 288.5 L 729.0 305.5 Q 767.0 306.5 774.0 299.5 Q 782.0 292.5 785.0 281.5 Q 789.0 270.5 788.0 226.5 L 787.0 167.5 Q 785.0 130.5 778.0 93.5 Q 762.0 8.5 741.0 1.5 Q 731.0 -2.5 714.0 3.5 Z" fill="lightgray"></path>
      </clipPath>
      <path clip-path="url(#make-me-a-hanzi-clip-6)" d="M 228.0 295.5 L 251.0 282.5 L 693.0 324.5 L 772.0 328.5 L 797.0 320.5 L 826.0 286.5 L 807.0 81.5 L 782.0 -7.5 L 759.0 -35.5 L 741.0 -45.5 L 637.0 26.5 " fill="none" id="make-me-a-hanzi-animation-6" stroke-dasharray="1230 2460" stroke-linecap="round"></path>

      <clipPath id="make-me-a-hanzi-clip-7">
      <path d="M 422.0 54.5 L 430.0 73.5 C 431.0 75.5 429.0 71.5 427.0 101.5 L 421.0 181.5 C 419.0 208.5 419.0 208.5 401.0 212.5 L 365.0 220.5 Q 363.0 221.5 356.0 220.5 Q 349.0 218.5 347.0 214.5 Q 345.0 209.5 349.0 205.5 L 360.0 197.5 Q 363.0 195.5 369.0 183.5 L 376.0 162.5 L 390.0 83.5 Q 398.0 47.5 413.0 47.5 Q 418.0 47.5 422.0 54.5 Z" fill="lightgray"></path>
      </clipPath>
      <path clip-path="url(#make-me-a-hanzi-clip-7)" d="M 355.0 211.5 L 388.0 193.5 L 398.0 173.5 L 412.0 57.5 " fill="none" id="make-me-a-hanzi-animation-7" stroke-dasharray="305 610" stroke-linecap="round"></path>

      <clipPath id="make-me-a-hanzi-clip-8">
      <path d="M 595.0 104.5 L 626.0 156.5 Q 630.0 166.5 641.0 175.5 Q 652.0 181.5 654.0 183.5 Q 656.0 190.5 654.0 195.5 Q 653.0 199.5 639.0 211.5 Q 599.0 249.5 566.0 238.5 L 534.0 231.5 L 401.0 212.5 C 371.0 208.5 393.0 171.5 421.0 181.5 L 435.0 186.5 Q 439.0 190.5 502.0 199.5 Q 565.0 208.5 570.0 195.5 Q 573.0 186.5 566.0 157.5 L 553.0 109.5 C 545.0 80.5 580.0 78.5 595.0 104.5 Z" fill="lightgray"></path>
      </clipPath>
      <path clip-path="url(#make-me-a-hanzi-clip-8)" d="M 409.0 210.5 L 431.0 201.5 L 553.0 219.5 L 576.0 219.5 L 592.0 212.5 L 607.0 192.5 L 583.0 129.5 L 561.0 113.5 " fill="none" id="make-me-a-hanzi-animation-8" stroke-dasharray="435 870" stroke-linecap="round"></path>

      <clipPath id="make-me-a-hanzi-clip-9">
      <path d="M 430.0 73.5 L 444.0 71.5 Q 455.0 69.5 486.0 73.5 Q 517.0 76.5 568.0 76.5 L 592.0 76.5 Q 610.0 76.5 616.0 78.5 L 618.0 84.5 Q 618.0 87.5 612.0 93.5 L 595.0 104.5 L 553.0 109.5 L 540.0 110.5 L 539.0 109.5 L 514.0 108.5 L 455.0 102.5 Q 435.0 103.5 427.0 101.5 C 397.0 96.5 400.0 77.5 430.0 73.5 Z" fill="lightgray"></path>
      </clipPath>
      <path clip-path="url(#make-me-a-hanzi-clip-9)" d="M 433.0 95.5 L 450.0 86.5 L 546.0 93.5 L 586.0 91.5 L 611.0 83.5 " fill="none" id="make-me-a-hanzi-animation-9" stroke-dasharray="310 620" stroke-linecap="round"></path>

      <clipPath id="make-me-a-hanzi-clip-10">
      <path d="M 1257.5 287.5 L 1269.5 536.5 Q 1269.5 556.5 1271.5 571.5 Q 1272.5 585.5 1274.5 599.5 Q 1277.5 611.5 1281.5 622.5 Q 1284.5 631.5 1284.5 636.5 Q 1284.5 638.5 1283.5 640.5 Q 1282.5 645.5 1272.5 651.5 Q 1262.5 657.5 1244.5 663.5 L 1221.5 669.5 Q 1214.5 671.5 1209.5 671.5 Q 1204.5 671.5 1201.5 669.5 Q 1197.5 665.5 1197.5 659.5 Q 1197.5 651.5 1203.5 637.5 Q 1209.5 623.5 1211.5 609.5 Q 1213.5 596.5 1213.5 581.5 L 1213.5 275.5 C 1213.5 245.5 1256.5 257.5 1257.5 287.5 Z" fill="lightgray"></path>
      </clipPath>
      <path clip-path="url(#make-me-a-hanzi-clip-10)" d="M 1207.5 661.5 L 1244.5 623.5 L 1236.5 311.5 L 1219.5 283.5 " fill="none" id="make-me-a-hanzi-animation-10" stroke-dasharray="526 1052" stroke-linecap="round"></path>

      <clipPath id="make-me-a-hanzi-clip-11">
      <path d="M 1213.5 275.5 L 1163.5 264.5 Q 1145.5 260.5 1139.5 258.5 Q 1135.5 256.5 1132.5 256.5 Q 1130.5 256.5 1129.5 257.5 Q 1126.5 259.5 1126.5 266.5 L 1126.5 268.5 Q 1126.5 277.5 1131.5 299.5 L 1141.5 348.5 Q 1143.5 362.5 1147.5 373.5 Q 1151.5 383.5 1155.5 391.5 Q 1159.5 398.5 1159.5 401.5 L 1159.5 402.5 Q 1159.5 412.5 1146.5 423.5 Q 1133.5 435.5 1115.5 442.5 Q 1102.5 446.5 1096.5 446.5 Q 1093.5 446.5 1092.5 445.5 Q 1089.5 441.5 1089.5 433.5 L 1093.5 401.5 Q 1093.5 394.5 1091.5 372.5 L 1087.5 331.5 Q 1084.5 315.5 1077.5 291.5 Q 1070.5 267.5 1064.5 257.5 Q 1057.5 246.5 1057.5 244.5 Q 1056.5 241.5 1056.5 239.5 Q 1056.5 233.5 1059.5 227.5 Q 1062.5 217.5 1071.5 205.5 Q 1081.5 192.5 1085.5 190.5 Q 1088.5 188.5 1092.5 188.5 L 1095.5 188.5 Q 1099.5 188.5 1112.5 196.5 Q 1125.5 205.5 1151.5 214.5 L 1203.5 235.5 Q 1222.5 241.5 1267.5 253.5 L 1334.5 270.5 C 1363.5 277.5 1367.5 301.5 1337.5 297.5 L 1257.5 287.5 L 1213.5 275.5 Z" fill="lightgray"></path>
      </clipPath>
      <path clip-path="url(#make-me-a-hanzi-clip-11)" d="M 1096.5 438.5 L 1125.5 400.5 L 1098.5 267.5 L 1097.5 236.5 L 1135.5 232.5 L 1266.5 271.5 L 1311.5 278.5 L 1331.5 291.5 " fill="none" id="make-me-a-hanzi-animation-11" stroke-dasharray="587 1174" stroke-linecap="round"></path>

      <clipPath id="make-me-a-hanzi-clip-12">
      <path d="M 1334.5 270.5 L 1333.5 247.5 Q 1333.5 228.5 1339.5 219.5 Q 1345.5 211.5 1353.5 210.5 L 1354.5 210.5 Q 1362.5 210.5 1369.5 223.5 Q 1375.5 237.5 1379.5 259.5 L 1397.5 355.5 L 1398.5 375.5 L 1401.5 396.5 Q 1403.5 409.5 1407.5 417.5 L 1412.5 427.5 Q 1412.5 433.5 1402.5 441.5 Q 1393.5 449.5 1376.5 455.5 Q 1359.5 460.5 1347.5 463.5 Q 1342.5 464.5 1339.5 464.5 Q 1332.5 464.5 1330.5 461.5 Q 1329.5 459.5 1329.5 456.5 Q 1329.5 452.5 1331.5 446.5 L 1337.5 432.5 Q 1341.5 421.5 1341.5 413.5 L 1341.5 384.5 L 1337.5 297.5 L 1334.5 270.5 Z" fill="lightgray"></path>
      </clipPath>
      <path clip-path="url(#make-me-a-hanzi-clip-12)" d="M 1336.5 457.5 L 1373.5 421.5 L 1354.5 222.5 " fill="none" id="make-me-a-hanzi-animation-12" stroke-dasharray="380 760" stroke-linecap="round"></path>

      <clipPath id="make-me-a-hanzi-clip-13">
      <path d="M 1530.5 685.5 L 1545.5 705.5 Q 1557.5 721.5 1558.5 722.5 Q 1559.5 723.5 1568.5 731.5 Q 1577.5 739.5 1577.5 743.5 L 1577.5 746.5 Q 1577.5 751.5 1572.5 756.5 Q 1566.5 763.5 1545.5 779.5 Q 1523.5 795.5 1515.5 795.5 L 1511.5 795.5 Q 1506.5 795.5 1504.5 793.5 Q 1501.5 791.5 1499.5 784.5 L 1497.5 757.5 Q 1495.5 742.5 1484.5 715.5 Q 1473.5 687.5 1461.5 667.5 Q 1449.5 647.5 1425.5 613.5 Q 1401.5 581.5 1388.5 565.5 L 1363.5 536.5 L 1346.5 519.5 Q 1343.5 515.5 1343.5 512.5 Q 1343.5 511.5 1344.5 509.5 Q 1345.5 507.5 1348.5 507.5 Q 1351.5 507.5 1357.5 511.5 L 1376.5 523.5 L 1409.5 546.5 L 1435.5 567.5 L 1463.5 595.5 L 1480.5 616.5 L 1499.5 641.5 Q 1502.5 643.5 1515.5 662.5 L 1530.5 685.5 Z" fill="lightgray"></path>
      </clipPath>
      <path clip-path="url(#make-me-a-hanzi-clip-13)" d="M 1511.5 784.5 L 1531.5 745.5 L 1491.5 668.5 L 1427.5 584.5 L 1348.5 512.5 " fill="none" id="make-me-a-hanzi-animation-13" stroke-dasharray="471 942" stroke-linecap="round"></path>

      <clipPath id="make-me-a-hanzi-clip-14">
      <path d="M 1397.5 355.5 L 1453.5 384.5 Q 1471.5 392.5 1508.5 419.5 Q 1545.5 445.5 1564.5 462.5 L 1611.5 501.5 L 1641.5 531.5 L 1667.5 565.5 L 1715.5 622.5 L 1741.5 657.5 Q 1749.5 665.5 1761.5 673.5 Q 1774.5 681.5 1775.5 685.5 Q 1776.5 687.5 1776.5 689.5 Q 1776.5 693.5 1772.5 699.5 Q 1767.5 705.5 1745.5 719.5 Q 1723.5 731.5 1718.5 734.5 Q 1715.5 735.5 1709.5 735.5 L 1704.5 735.5 Q 1697.5 735.5 1680.5 726.5 Q 1663.5 717.5 1647.5 712.5 Q 1631.5 707.5 1606.5 701.5 Q 1581.5 695.5 1530.5 685.5 C 1501.5 679.5 1485.5 667.5 1515.5 662.5 L 1541.5 658.5 L 1545.5 658.5 Q 1554.5 658.5 1573.5 662.5 L 1651.5 679.5 Q 1660.5 681.5 1665.5 681.5 Q 1669.5 681.5 1671.5 680.5 Q 1672.5 679.5 1672.5 677.5 Q 1672.5 672.5 1665.5 660.5 L 1650.5 634.5 Q 1645.5 625.5 1629.5 605.5 L 1595.5 561.5 L 1571.5 531.5 L 1537.5 493.5 Q 1525.5 481.5 1494.5 454.5 Q 1463.5 426.5 1445.5 411.5 L 1398.5 375.5 C 1374.5 357.5 1370.5 341.5 1397.5 355.5 Z" fill="lightgray"></path>
      </clipPath>
      <path clip-path="url(#make-me-a-hanzi-clip-14)" d="M 1522.5 666.5 L 1671.5 700.5 L 1702.5 698.5 L 1713.5 689.5 L 1687.5 636.5 L 1608.5 534.5 L 1538.5 466.5 L 1441.5 390.5 L 1405.5 370.5 L 1403.5 360.5 " fill="none" id="make-me-a-hanzi-animation-14" stroke-dasharray="786 1572" stroke-linecap="round"></path>

      <clipPath id="make-me-a-hanzi-clip-15">
      <path d="M 1611.5 501.5 L 1647.5 471.5 L 1695.5 431.5 Q 1728.5 403.5 1757.5 382.5 Q 1787.5 361.5 1802.5 357.5 Q 1817.5 353.5 1833.5 353.5 Q 1834.5 353.5 1880.5 358.5 L 1927.5 362.5 L 1970.5 369.5 L 2005.5 375.5 Q 2015.5 377.5 2015.5 382.5 L 2015.5 384.5 Q 2015.5 391.5 2003.5 394.5 L 1967.5 402.5 Q 1933.5 409.5 1895.5 419.5 Q 1856.5 429.5 1820.5 441.5 Q 1785.5 453.5 1750.5 470.5 Q 1715.5 486.5 1693.5 499.5 L 1641.5 531.5 L 1595.5 561.5 L 1567.5 578.5 Q 1549.5 589.5 1536.5 595.5 Q 1523.5 601.5 1508.5 606.5 Q 1492.5 611.5 1480.5 616.5 C 1452.5 627.5 1435.5 605.5 1463.5 595.5 L 1492.5 585.5 Q 1497.5 584.5 1515.5 572.5 L 1545.5 551.5 Q 1557.5 543.5 1571.5 531.5 L 1611.5 501.5 Z" fill="lightgray"></path>
      </clipPath>
      <path clip-path="url(#make-me-a-hanzi-clip-15)" d="M 1472.5 597.5 L 1484.5 601.5 L 1524.5 585.5 L 1707.5 458.5 L 1807.5 400.5 L 1864.5 390.5 L 2007.5 383.5 " fill="none" id="make-me-a-hanzi-animation-15" stroke-dasharray="723 1446" stroke-linecap="round"></path>

      <clipPath id="make-me-a-hanzi-clip-16">
      <path d="M 1623.5 332.5 L 1655.5 337.5 Q 1661.5 337.5 1695.5 344.5 L 1723.5 349.5 Q 1739.5 353.5 1740.5 358.5 L 1740.5 359.5 Q 1740.5 365.5 1731.5 371.5 Q 1722.5 378.5 1710.5 381.5 Q 1698.5 383.5 1687.5 383.5 Q 1677.5 382.5 1663.5 378.5 Q 1648.5 375.5 1627.5 370.5 L 1565.5 360.5 L 1527.5 355.5 L 1481.5 348.5 L 1457.5 344.5 Q 1445.5 342.5 1443.5 337.5 L 1442.5 336.5 Q 1442.5 332.5 1454.5 325.5 Q 1466.5 319.5 1483.5 319.5 L 1491.5 319.5 L 1525.5 321.5 Q 1538.5 321.5 1563.5 325.5 L 1623.5 332.5 Z" fill="lightgray"></path>
      </clipPath>
      <path clip-path="url(#make-me-a-hanzi-clip-16)" d="M 1445.5 334.5 L 1553.5 340.5 L 1692.5 364.5 L 1735.5 359.5 " fill="none" id="make-me-a-hanzi-animation-16" stroke-dasharray="421 842" stroke-linecap="round"></path>

      <clipPath id="make-me-a-hanzi-clip-17">
      <path d="M 1562.5 255.5 L 1465.5 242.5 Q 1449.5 239.5 1447.5 235.5 L 1447.5 232.5 Q 1447.5 227.5 1451.5 222.5 Q 1457.5 215.5 1469.5 211.5 Q 1482.5 209.5 1491.5 209.5 Q 1499.5 209.5 1527.5 213.5 L 1562.5 218.5 L 1621.5 226.5 L 1661.5 233.5 Q 1707.5 240.5 1709.5 241.5 L 1737.5 245.5 Q 1749.5 247.5 1749.5 253.5 L 1749.5 254.5 Q 1749.5 260.5 1742.5 265.5 Q 1735.5 271.5 1719.5 275.5 Q 1703.5 279.5 1693.5 279.5 L 1660.5 273.5 L 1621.5 266.5 L 1562.5 255.5 Z" fill="lightgray"></path>
      </clipPath>
      <path clip-path="url(#make-me-a-hanzi-clip-17)" d="M 1452.5 234.5 L 1494.5 227.5 L 1697.5 259.5 L 1740.5 254.5 " fill="none" id="make-me-a-hanzi-animation-17" stroke-dasharray="419 838" stroke-linecap="round"></path>

      <clipPath id="make-me-a-hanzi-clip-18">
      <path d="M 1562.5 143.5 L 1505.5 135.5 L 1453.5 131.5 L 1393.5 123.5 L 1351.5 119.5 Q 1329.5 117.5 1326.5 115.5 Q 1324.5 113.5 1324.5 111.5 Q 1324.5 110.5 1325.5 108.5 Q 1325.5 103.5 1337.5 96.5 Q 1349.5 89.5 1362.5 84.5 Q 1375.5 79.5 1387.5 79.5 L 1390.5 79.5 Q 1397.5 79.5 1410.5 82.5 Q 1427.5 85.5 1457.5 91.5 L 1509.5 98.5 Q 1530.5 101.5 1563.5 105.5 L 1618.5 110.5 L 1690.5 116.5 L 1777.5 123.5 L 1846.5 127.5 L 1885.5 129.5 Q 1897.5 129.5 1901.5 135.5 Q 1902.5 136.5 1902.5 137.5 Q 1902.5 143.5 1890.5 153.5 Q 1875.5 164.5 1858.5 171.5 Q 1840.5 177.5 1831.5 179.5 L 1827.5 179.5 Q 1817.5 179.5 1797.5 175.5 L 1753.5 168.5 Q 1711.5 161.5 1703.5 160.5 L 1619.5 152.5 L 1562.5 143.5 Z" fill="lightgray"></path>
      </clipPath>
      <path clip-path="url(#make-me-a-hanzi-clip-18)" d="M 1329.5 111.5 L 1383.5 100.5 L 1829.5 153.5 L 1896.5 139.5 " fill="none" id="make-me-a-hanzi-animation-18" stroke-dasharray="701 1402" stroke-linecap="round"></path>

      <clipPath id="make-me-a-hanzi-clip-19">
      <path d="M 1621.5 266.5 L 1623.5 332.5 L 1627.5 370.5 L 1631.5 387.5 Q 1633.5 395.5 1637.5 403.5 Q 1640.5 413.5 1640.5 418.5 Q 1639.5 423.5 1630.5 430.5 Q 1621.5 437.5 1601.5 441.5 Q 1581.5 447.5 1571.5 448.5 L 1565.5 448.5 Q 1553.5 448.5 1551.5 445.5 Q 1550.5 442.5 1550.5 439.5 Q 1550.5 435.5 1551.5 431.5 L 1561.5 407.5 Q 1563.5 400.5 1563.5 387.5 Q 1563.5 375.5 1565.5 360.5 L 1563.5 325.5 L 1562.5 255.5 L 1562.5 218.5 L 1562.5 143.5 L 1563.5 105.5 L 1564.5 11.5 L 1564.5 -40.5 L 1567.5 -90.5 Q 1568.5 -106.5 1572.5 -113.5 Q 1576.5 -119.5 1580.5 -119.5 L 1581.5 -119.5 Q 1584.5 -119.5 1587.5 -115.5 Q 1592.5 -110.5 1597.5 -94.5 L 1603.5 -68.5 Q 1605.5 -60.5 1608.5 -24.5 Q 1612.5 11.5 1613.5 18.5 L 1618.5 110.5 L 1619.5 152.5 L 1621.5 226.5 L 1621.5 266.5 Z" fill="lightgray"></path>
      </clipPath>
      <path clip-path="url(#make-me-a-hanzi-clip-19)" d="M 1559.5 441.5 L 1598.5 402.5 L 1581.5 -112.5 " fill="none" id="make-me-a-hanzi-animation-19" stroke-dasharray="698 1396" stroke-linecap="round"></path>

      <clipPath id="make-me-a-hanzi-clip-20">
      <path d="M 2279.0 504.0 L 2290.0 506.0 Q 2301.0 506.0 2304.0 508.0 L 2357.0 511.0 L 2497.0 530.0 L 2551.0 537.0 L 2608.0 550.0 Q 2625.0 553.0 2629.0 557.0 Q 2633.0 560.0 2636.0 566.0 Q 2636.0 570.0 2633.0 578.0 Q 2628.0 586.0 2608.0 591.0 Q 2588.0 595.0 2582.0 595.0 Q 2576.0 595.0 2554.0 589.0 L 2499.0 578.0 L 2430.0 564.0 Q 2420.0 561.0 2358.0 553.0 L 2304.0 546.0 L 2224.0 537.0 Q 2204.0 534.0 2202.0 533.0 Q 2200.0 531.0 2204.0 522.0 Q 2207.0 507.0 2256.0 503.0 Q 2267.0 502.0 2279.0 504.0 Z" fill="lightgray"></path>
      </clipPath>
      <path clip-path="url(#make-me-a-hanzi-clip-20)" d="M 2207.0 528.0 L 2246.0 521.0 L 2336.0 529.0 L 2581.0 569.0 L 2623.0 569.0 " fill="none" id="make-me-a-hanzi-animation-20" stroke-dasharray="548 1096" stroke-linecap="round"></path>

      <clipPath id="make-me-a-hanzi-clip-21">
      <path d="M 2304.0 508.0 L 2300.0 220.0 C 2300.0 190.0 2350.0 196.0 2350.0 226.0 L 2350.0 300.0 L 2352.0 330.0 L 2354.0 398.0 L 2355.0 428.0 L 2357.0 511.0 L 2358.0 553.0 L 2366.0 617.0 Q 2369.0 647.0 2379.0 667.0 Q 2389.0 687.0 2379.0 696.0 Q 2355.0 717.0 2326.0 722.0 Q 2312.0 727.0 2299.0 726.0 Q 2287.0 724.0 2283.0 719.0 Q 2279.0 714.0 2280.0 710.0 L 2289.0 690.0 Q 2296.0 672.0 2298.0 650.0 Q 2302.0 631.0 2302.0 610.0 L 2304.0 546.0 L 2304.0 508.0 Z" fill="lightgray"></path>
      </clipPath>
      <path clip-path="url(#make-me-a-hanzi-clip-21)" d="M 2294.0 710.0 L 2313.0 700.0 L 2337.0 675.0 L 2326.0 248.0 L 2305.0 228.0 " fill="none" id="make-me-a-hanzi-animation-21" stroke-dasharray="640 1280" stroke-linecap="round"></path>

      <clipPath id="make-me-a-hanzi-clip-22">
      <path d="M 2541.0 255.0 L 2551.0 537.0 L 2554.0 589.0 L 2560.0 656.0 Q 2560.0 676.0 2569.0 697.0 Q 2580.0 717.0 2578.0 722.0 Q 2578.0 729.0 2570.0 737.0 Q 2563.0 744.0 2531.0 757.0 Q 2499.0 770.0 2489.0 767.0 Q 2479.0 764.0 2478.0 759.0 Q 2477.0 754.0 2486.0 726.0 Q 2495.0 698.0 2498.0 656.0 L 2499.0 578.0 L 2497.0 530.0 L 2497.0 444.0 L 2497.0 419.0 L 2495.0 347.0 L 2495.0 320.0 L 2493.0 248.0 C 2492.0 218.0 2540.0 225.0 2541.0 255.0 Z" fill="lightgray"></path>
      </clipPath>
      <path clip-path="url(#make-me-a-hanzi-clip-22)" d="M 2488.0 757.0 L 2531.0 713.0 L 2518.0 276.0 L 2498.0 255.0 " fill="none" id="make-me-a-hanzi-animation-22" stroke-dasharray="656 1312" stroke-linecap="round"></path>

      <clipPath id="make-me-a-hanzi-clip-23">
      <path d="M 2354.0 398.0 L 2384.0 396.0 Q 2393.0 393.0 2430.0 404.0 L 2497.0 419.0 C 2526.0 426.0 2526.0 438.0 2497.0 444.0 L 2476.0 448.0 Q 2464.0 451.0 2451.0 450.0 L 2416.0 441.0 Q 2382.0 432.0 2355.0 428.0 C 2325.0 423.0 2324.0 400.0 2354.0 398.0 Z" fill="lightgray"></path>
      </clipPath>
      <path clip-path="url(#make-me-a-hanzi-clip-23)" d="M 2362.0 405.0 L 2371.0 414.0 L 2482.0 431.0 L 2490.0 438.0 " fill="none" id="make-me-a-hanzi-animation-23" stroke-dasharray="264 528" stroke-linecap="round"></path>

      <clipPath id="make-me-a-hanzi-clip-24">
      <path d="M 2350.0 300.0 L 2374.0 300.0 Q 2391.0 298.0 2416.0 305.0 L 2495.0 320.0 C 2524.0 326.0 2524.0 340.0 2495.0 347.0 L 2473.0 352.0 Q 2460.0 354.0 2452.0 354.0 L 2415.0 344.0 Q 2375.0 334.0 2352.0 330.0 C 2322.0 325.0 2320.0 300.0 2350.0 300.0 Z" fill="lightgray"></path>
      </clipPath>
      <path clip-path="url(#make-me-a-hanzi-clip-24)" d="M 2356.0 307.0 L 2368.0 316.0 L 2488.0 340.0 " fill="none" id="make-me-a-hanzi-animation-24" stroke-dasharray="265 530" stroke-linecap="round"></path>

      <clipPath id="make-me-a-hanzi-clip-25">
      <path d="M 2300.0 220.0 L 2166.0 203.0 Q 2154.0 203.0 2152.0 200.0 Q 2139.0 189.0 2174.0 170.0 Q 2199.0 156.0 2212.0 156.0 Q 2226.0 156.0 2247.0 161.0 L 2302.0 174.0 L 2482.0 205.0 Q 2513.0 209.0 2569.0 215.0 Q 2626.0 221.0 2629.0 224.0 Q 2638.0 236.0 2615.0 249.0 Q 2593.0 261.0 2572.0 259.0 L 2541.0 255.0 L 2493.0 248.0 L 2350.0 226.0 L 2300.0 220.0 Z" fill="lightgray"></path>
      </clipPath>
      <path clip-path="url(#make-me-a-hanzi-clip-25)" d="M 2160.0 192.0 L 2216.0 182.0 L 2567.0 237.0 L 2624.0 231.0 " fill="none" id="make-me-a-hanzi-animation-25" stroke-dasharray="597 1194" stroke-linecap="round"></path>

      <clipPath id="make-me-a-hanzi-clip-26">
      <path d="M 2203.0 -20.0 L 2182.0 -38.0 Q 2175.0 -45.0 2176.0 -49.0 Q 2178.0 -54.0 2192.0 -49.0 L 2217.0 -38.0 Q 2231.0 -33.0 2260.0 -12.0 L 2307.0 22.0 Q 2332.0 42.0 2348.0 58.0 Q 2364.0 74.0 2374.0 82.0 L 2397.0 99.0 Q 2410.0 106.0 2403.0 117.0 Q 2397.0 127.0 2378.0 135.0 Q 2330.0 152.0 2324.0 147.0 Q 2318.0 142.0 2316.0 123.0 Q 2314.0 104.0 2289.0 74.0 L 2254.0 33.0 L 2227.0 6.0 L 2203.0 -20.0 Z" fill="lightgray"></path>
      </clipPath>
      <path clip-path="url(#make-me-a-hanzi-clip-26)" d="M 2394.0 110.0 L 2348.0 105.0 L 2288.0 36.0 L 2223.0 -20.0 L 2181.0 -45.0 " fill="none" id="make-me-a-hanzi-animation-26" stroke-dasharray="400 800" stroke-linecap="round"></path>

      <clipPath id="make-me-a-hanzi-clip-27">
      <path d="M 2478.0 136.0 L 2486.0 126.0 Q 2486.0 122.0 2510.0 92.0 Q 2534.0 62.0 2541.0 50.0 L 2554.0 30.0 Q 2578.0 4.0 2591.0 29.0 Q 2597.0 42.0 2596.0 66.0 Q 2595.0 90.0 2581.0 102.0 Q 2567.0 114.0 2543.0 128.0 Q 2520.0 141.0 2502.0 146.0 L 2486.0 152.0 Q 2474.0 157.0 2470.0 153.0 Q 2467.0 148.0 2478.0 136.0 Z" fill="lightgray"></path>
      </clipPath>
      <path clip-path="url(#make-me-a-hanzi-clip-27)" d="M 2474.0 150.0 L 2563.0 75.0 L 2575.0 33.0 " fill="none" id="make-me-a-hanzi-animation-27" stroke-dasharray="288 576" stroke-linecap="round"></path>

      <clipPath id="make-me-a-hanzi-clip-28">
      <path d="M 2730.0 202.0 L 2735.0 247.0 L 2738.0 278.0 L 2744.0 340.0 Q 2745.0 348.0 2747.0 398.0 L 2747.0 428.0 L 2751.0 525.0 Q 2752.0 558.0 2755.0 567.0 L 2764.0 586.0 C 2774.0 609.0 2774.0 609.0 2751.0 620.0 L 2730.0 630.0 Q 2727.0 630.0 2711.0 636.0 Q 2696.0 642.0 2682.0 640.0 Q 2660.0 636.0 2673.0 614.0 Q 2690.0 580.0 2692.0 519.0 Q 2693.0 503.0 2693.0 461.0 L 2692.0 373.0 Q 2689.0 285.0 2677.0 214.0 Q 2665.0 143.0 2634.0 66.0 Q 2615.0 31.0 2610.0 24.0 L 2565.0 -38.0 L 2554.0 -51.0 Q 2546.0 -60.0 2547.0 -64.0 Q 2547.0 -74.0 2568.0 -61.0 L 2590.0 -46.0 Q 2601.0 -39.0 2630.0 -10.0 L 2669.0 38.0 Q 2706.0 95.0 2716.0 138.0 Q 2727.0 181.0 2730.0 202.0 Z" fill="lightgray"></path>
      </clipPath>
      <path clip-path="url(#make-me-a-hanzi-clip-28)" d="M 2682.0 625.0 L 2698.0 616.0 L 2722.0 588.0 L 2721.0 388.0 L 2705.0 212.0 L 2681.0 115.0 L 2656.0 57.0 L 2611.0 -5.0 L 2555.0 -60.0 " fill="none" id="make-me-a-hanzi-animation-28" stroke-dasharray="878 1756" stroke-linecap="round"></path>

      <clipPath id="make-me-a-hanzi-clip-29">
      <path d="M 2895.0 262.0 L 2893.0 170.0 Q 2891.0 158.0 2889.0 88.0 Q 2887.0 17.0 2875.0 10.0 Q 2869.0 5.0 2856.0 6.0 L 2836.0 9.0 L 2791.0 19.0 Q 2790.0 20.0 2784.0 18.0 Q 2778.0 16.0 2778.0 13.0 Q 2783.0 8.0 2786.0 6.0 L 2832.0 -34.0 Q 2847.0 -51.0 2860.0 -67.0 Q 2873.0 -83.0 2879.0 -86.0 Q 2887.0 -94.0 2896.0 -92.0 Q 2905.0 -92.0 2920.0 -73.0 Q 2944.0 -44.0 2955.0 18.0 Q 2959.0 123.0 2953.0 203.0 Q 2950.0 280.0 2951.0 299.0 L 2954.0 469.0 Q 2954.0 535.0 2958.0 551.0 Q 2962.0 566.0 2971.0 583.0 Q 2981.0 599.0 2980.0 603.0 Q 2979.0 607.0 2970.0 619.0 Q 2943.0 646.0 2919.0 653.0 Q 2895.0 659.0 2891.0 658.0 L 2824.0 636.0 L 2788.0 627.0 L 2751.0 620.0 C 2722.0 614.0 2735.0 579.0 2764.0 586.0 L 2800.0 594.0 L 2852.0 603.0 Q 2874.0 607.0 2881.0 603.0 Q 2898.0 594.0 2898.0 550.0 L 2896.0 442.0 L 2895.0 422.0 L 2896.0 288.0 L 2895.0 262.0 Z" fill="lightgray"></path>
      </clipPath>
      <path clip-path="url(#make-me-a-hanzi-clip-29)" d="M 2758.0 616.0 L 2778.0 607.0 L 2893.0 629.0 L 2913.0 620.0 L 2933.0 595.0 L 2925.0 511.0 L 2924.0 109.0 L 2918.0 16.0 L 2903.0 -21.0 L 2890.0 -33.0 L 2784.0 12.0 " fill="none" id="make-me-a-hanzi-animation-29" stroke-dasharray="1073 2146" stroke-linecap="round"></path>

      <clipPath id="make-me-a-hanzi-clip-30">
      <path d="M 2747.0 398.0 L 2762.0 396.0 Q 2782.0 391.0 2800.0 397.0 L 2895.0 422.0 C 2924.0 430.0 2925.0 434.0 2896.0 442.0 L 2863.0 451.0 Q 2836.0 457.0 2802.0 446.0 L 2747.0 428.0 C 2718.0 419.0 2717.0 402.0 2747.0 398.0 Z" fill="lightgray"></path>
      </clipPath>
      <path clip-path="url(#make-me-a-hanzi-clip-30)" d="M 2756.0 406.0 L 2766.0 414.0 L 2889.0 437.0 " fill="none" id="make-me-a-hanzi-animation-30" stroke-dasharray="266 532" stroke-linecap="round"></path>

      <clipPath id="make-me-a-hanzi-clip-31">
      <path d="M 2735.0 247.0 L 2749.0 244.0 Q 2761.0 241.0 2770.0 242.0 Q 2779.0 242.0 2829.0 251.0 L 2895.0 262.0 C 2925.0 267.0 2925.0 282.0 2896.0 288.0 L 2868.0 294.0 Q 2851.0 298.0 2841.0 298.0 Q 2831.0 298.0 2806.0 292.0 Q 2782.0 286.0 2775.0 285.0 L 2738.0 278.0 C 2709.0 272.0 2706.0 253.0 2735.0 247.0 Z" fill="lightgray"></path>
      </clipPath>
      <path clip-path="url(#make-me-a-hanzi-clip-31)" d="M 2744.0 254.0 L 2756.0 262.0 L 2839.0 276.0 L 2880.0 275.0 L 2887.0 282.0 " fill="none" id="make-me-a-hanzi-animation-31" stroke-dasharray="278 556" stroke-linecap="round"></path>

</g>
</svg>
